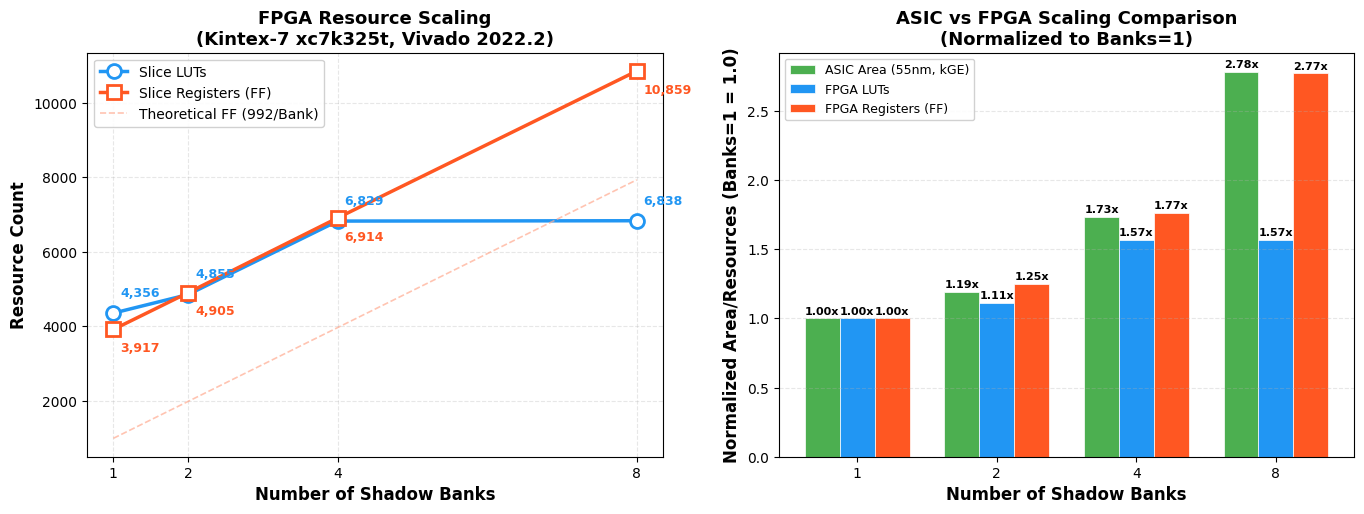

Source code (Python): (Note: this script raises an exception after producing the figure.)
#!/usr/bin/env python3
"""
FPGA 资源缩放图 — FX-RV32-X 多 Bank 影子寄存器
生成论文 Fig.7: FPGA LUT/FF vs Banks + ASIC面积对比

数据来源: Vivado 2022.2 综合, Kintex-7 xc7k325tffg900-2
"""

import matplotlib.pyplot as plt
import matplotlib
import numpy as np

matplotlib.rcParams['font.family'] = 'sans-serif'
matplotlib.rcParams['font.sans-serif'] = ['Arial']
matplotlib.rcParams['mathtext.fontset'] = 'stix'

# ============================================================
# 数据
# ============================================================
banks = [1, 2, 4, 8]
lut   = [4356, 4855, 6829, 6838]    # 实现后 (post-route)
ff    = [3917, 4905, 6914, 10859]   # 实现后 (post-route)
fmax  = [174.0, 163.3, 178.2, 160.4]  # 实现后 Fmax
bram  = [8, 8, 8, 8]

# ASIC 面积 (kGE) for comparison
asic_area = [36.00, 42.99, 62.41, 100.20]

# 理论值 (31 regs * 32 bits = 992 FF per Bank)
theoretical_ff = [992 * b for b in banks]

# ============================================================
# 图1: FPGA LUT & FF 缩放 (双轴)
# ============================================================
fig, (ax1, ax2) = plt.subplots(1, 2, figsize=(14, 5.5))

# --- 左图: FPGA LUT + FF ---
color_lut = '#2196F3'
color_ff  = '#FF5722'

ax1.plot(banks, lut, 'o-', color=color_lut, linewidth=2.5, markersize=10,
         markerfacecolor='white', markeredgewidth=2, label='Slice LUTs')
ax1.plot(banks, ff, 's-', color=color_ff, linewidth=2.5, markersize=10,
         markerfacecolor='white', markeredgewidth=2, label='Slice Registers (FF)')

# 理论 FF 线 (虚线)
ax1.plot(banks, theoretical_ff, '--', color='#FFAB91', linewidth=1.2, alpha=0.7,
         label='Theoretical FF (992/Bank)')

ax1.set_xlabel('Number of Shadow Banks', fontsize=12, fontweight='bold')
ax1.set_ylabel('Resource Count', fontsize=12, fontweight='bold')
ax1.set_title('FPGA Resource Scaling\n(Kintex-7 xc7k325t, Vivado 2022.2)', fontsize=13, fontweight='bold')
ax1.set_xticks(banks)
ax1.grid(True, alpha=0.3, linestyle='--')
ax1.legend(loc='upper left', fontsize=10, framealpha=0.9)

# 在数据点上标注数值
for i, (b, l, f) in enumerate(zip(banks, lut, ff)):
    offset = 150
    ax1.annotate(f'{l:,}', (b, l), textcoords="offset points", xytext=(5, 12),
                fontsize=9, color=color_lut, fontweight='bold')
    ax1.annotate(f'{f:,}', (b, f), textcoords="offset points", xytext=(5, -16),
                fontsize=9, color=color_ff, fontweight='bold')

# --- 右图: ASIC vs FPGA 面积对比 (归一化到 Banks=1) ---
asic_norm  = [a / asic_area[0] for a in asic_area]
lut_norm   = [l / lut[0] for l in lut]
ff_norm    = [f / ff[0] for f in ff]

x_wide = np.arange(len(banks))
width = 0.25

bars1 = ax2.bar(x_wide - width, asic_norm, width, color='#4CAF50', edgecolor='white',
                linewidth=0.5, label='ASIC Area (55nm, kGE)')
bars2 = ax2.bar(x_wide, lut_norm, width, color=color_lut, edgecolor='white',
                linewidth=0.5, label='FPGA LUTs')
bars3 = ax2.bar(x_wide + width, ff_norm, width, color=color_ff, edgecolor='white',
                linewidth=0.5, label='FPGA Registers (FF)')

# 标注增长倍数
for i, (b, a, l, f) in enumerate(zip(banks, asic_norm, lut_norm, ff_norm)):
    ax2.text(x_wide[i] - width, a + 0.03, f'{a:.2f}x', ha='center', fontsize=8, fontweight='bold')
    ax2.text(x_wide[i], l + 0.03, f'{l:.2f}x', ha='center', fontsize=8, fontweight='bold')
    ax2.text(x_wide[i] + width, f + 0.03, f'{f:.2f}x', ha='center', fontsize=8, fontweight='bold')

ax2.set_xticks(x_wide)
ax2.set_xticklabels([f'{b}' for b in banks])
ax2.set_xlabel('Number of Shadow Banks', fontsize=12, fontweight='bold')
ax2.set_ylabel('Normalized Area/Resources (Banks=1 = 1.0)', fontsize=12, fontweight='bold')
ax2.set_title('ASIC vs FPGA Scaling Comparison\n(Normalized to Banks=1)', fontsize=13, fontweight='bold')
ax2.legend(loc='upper left', fontsize=9, framealpha=0.9)
ax2.grid(True, alpha=0.3, linestyle='--', axis='y')

plt.tight_layout(pad=2)
plt.savefig('D:/Path/RISC-V-TEST/Project/FX-RV32_CUSTOM/doc/NewWork/fig_fpga_scaling_v2.png',
            dpi=200, bbox_inches='tight', facecolor='white')
print("Saved: doc/NewWork/fig_fpga_scaling_v2.png")
plt.close()
